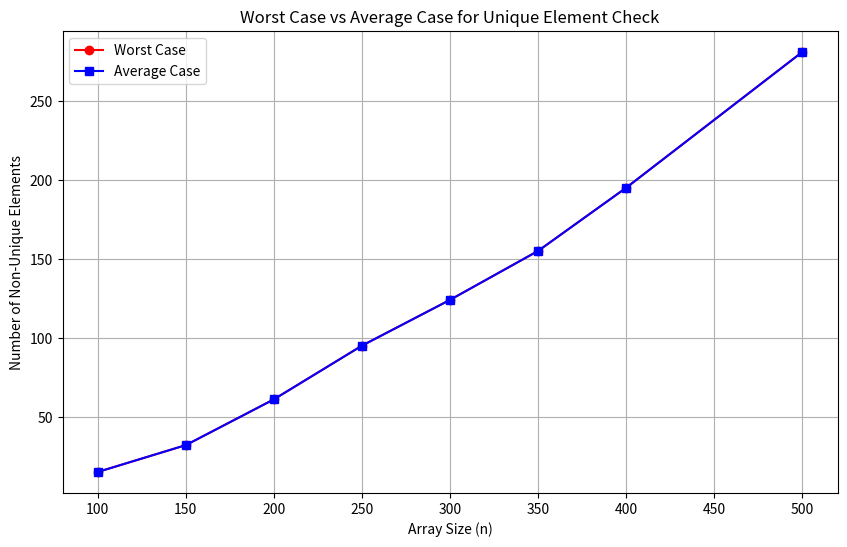

Source code (Python):
import random
import matplotlib.pyplot as plt
import numpy as np

# Sesuaikan 3 digit terakhir stambuk (disimpan sebagai string)
stambuk_last_three = "005"  # Ganti dengan 3 digit terakhir stambuk Anda
max_value = 250 - int(stambuk_last_three)  # Konversi ke integer untuk operasi matematika

# Fungsi untuk menghasilkan array acak dengan panjang n
def generate_array(n, seed=42):
    random.seed(seed)
    return [random.randint(1, max_value) for _ in range(n)]

# Fungsi untuk memeriksa apakah elemen dalam array unik
def is_unique(arr):
    return len(arr) == len(set(arr))

# Fungsi untuk menghitung worst case dan average case
def calculate_cases(array_sizes, trials=100):
    worst_cases = []
    average_cases = []

    for n in array_sizes:
        unique_counts = []

        for _ in range(trials):
            arr = generate_array(n)
            unique_counts.append(len(set(arr)))

        # Worst case: semua elemen tidak unik (maksimum pengulangan)
        worst_case = n - max(unique_counts)
        # Average case: rata-rata elemen yang unik
        average_case = n - np.mean(unique_counts)

        worst_cases.append(worst_case)
        average_cases.append(average_case)

    return worst_cases, average_cases

# Nilai-nilai n yang digunakan
array_sizes = [100, 150, 200, 250, 300, 350, 400, 500]

# Hitung worst case dan average case
worst_cases, average_cases = calculate_cases(array_sizes)

# Simpan hasil ke dalam file
with open("worst_avg.txt", "w") as f:
    f.write("Array Size\tWorst Case\tAverage Case\n")
    for i, n in enumerate(array_sizes):
        f.write(f"{n}\t{worst_cases[i]}\t{average_cases[i]:.2f}\n")

# Plot grafik
plt.figure(figsize=(10, 6))
plt.plot(array_sizes, worst_cases, label='Worst Case', marker='o', color='red')
plt.plot(array_sizes, average_cases, label='Average Case', marker='s', color='blue')
plt.title('Worst Case vs Average Case for Unique Element Check')
plt.xlabel('Array Size (n)')
plt.ylabel('Number of Non-Unique Elements')
plt.legend()
plt.grid()

# Simpan plot sebagai file PDF dan JPG
plt.savefig("unique_case_plot.jpg")
plt.show()
